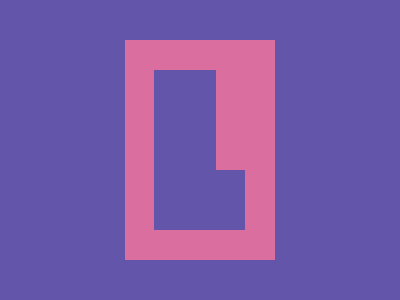

Write a web page that renders exactly this picture using CSS.

<!-- file: block.html -->
<div class="out"></div>
<div class="in-ver"></div>
<div class="in-hor"></div>

<link rel="stylesheet" href="style.css">


/* file: style.css */
  html {
    background: #6255AA;
  } 
  .out {
    width: 150px;
    height: 220px;
    background: #D96E9F;
    position: absolute;
    margin: auto;
    inset: 0;
  }
  .in-ver {
    width: 62px;
    height: 160px;
    background: #6255AA;
    position: absolute;
    margin: auto;
    top: 0; left: -30; bottom: 0; right: 0;
  }
  .in-hor {
    width: 90px;
    height: 60px;
    background: #6255AA;
    position: absolute;
    margin: auto;
    top: 100; left: 0; bottom: 0; right: 0;
  }